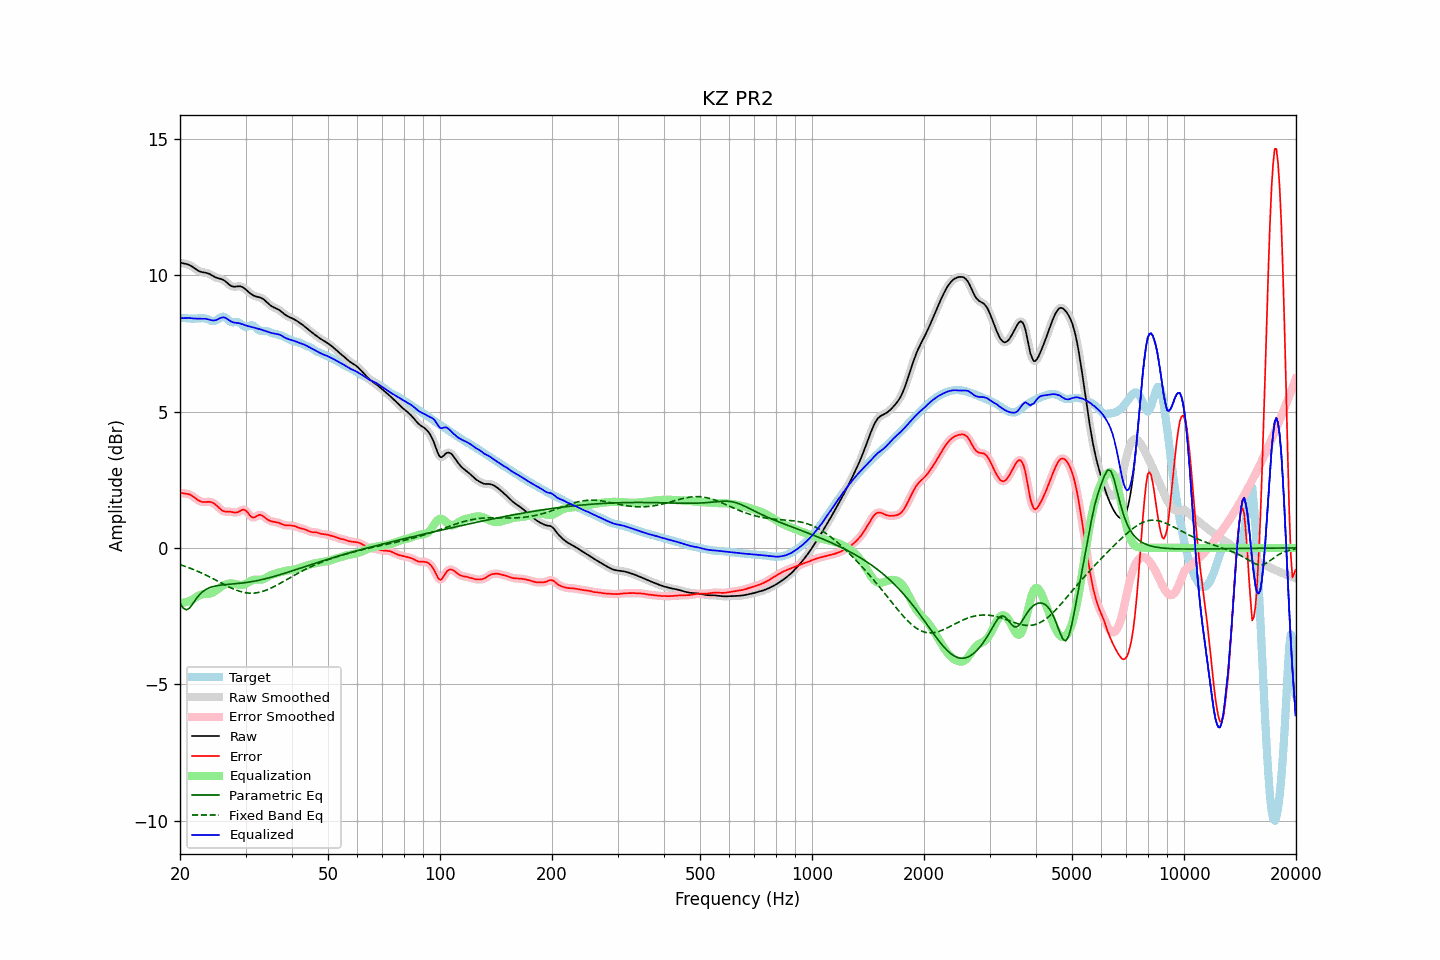

Data behind this chart, as committed beside it:
frequency, raw, error, smoothed, error_smoothed, equalization, parametric_eq, fixed_band_eq, equalized_raw, equalized_smoothed, target
20.00, 10.46, 2.02, 10.46, 2.02, -2.03, -2.03, -0.61, 8.44, 8.43, 8.44
20.20, 10.45, 2.01, 10.45, 2.01, -2.02, -2.12, -0.63, 8.43, 8.43, 8.43
20.40, 10.43, 2.00, 10.44, 2.00, -2.01, -2.21, -0.65, 8.42, 8.43, 8.43
20.61, 10.42, 1.99, 10.42, 1.99, -2.00, -2.24, -0.67, 8.43, 8.43, 8.43
20.81, 10.41, 1.99, 10.41, 1.99, -1.98, -2.27, -0.69, 8.43, 8.43, 8.42
21.02, 10.39, 1.98, 10.39, 1.98, -1.96, -2.24, -0.72, 8.43, 8.43, 8.42
21.23, 10.37, 1.96, 10.37, 1.96, -1.94, -2.20, -0.74, 8.43, 8.43, 8.41
21.44, 10.34, 1.93, 10.34, 1.93, -1.92, -2.12, -0.76, 8.42, 8.42, 8.41
21.66, 10.30, 1.89, 10.30, 1.89, -1.88, -2.04, -0.78, 8.42, 8.42, 8.41
21.87, 10.26, 1.85, 10.26, 1.85, -1.84, -1.96, -0.81, 8.41, 8.41, 8.41
22.09, 10.21, 1.80, 10.21, 1.80, -1.81, -1.87, -0.83, 8.41, 8.41, 8.41
22.31, 10.18, 1.76, 10.18, 1.76, -1.77, -1.80, -0.86, 8.41, 8.41, 8.41
22.54, 10.15, 1.73, 10.15, 1.73, -1.74, -1.72, -0.88, 8.41, 8.41, 8.42
22.76, 10.12, 1.70, 10.12, 1.70, -1.72, -1.66, -0.91, 8.41, 8.41, 8.42
22.99, 10.11, 1.68, 10.11, 1.69, -1.70, -1.61, -0.94, 8.41, 8.41, 8.43
23.22, 10.10, 1.68, 10.10, 1.68, -1.69, -1.57, -0.96, 8.41, 8.41, 8.42
23.45, 10.09, 1.68, 10.09, 1.68, -1.69, -1.53, -0.99, 8.40, 8.40, 8.41
23.69, 10.07, 1.69, 10.07, 1.69, -1.69, -1.50, -1.02, 8.39, 8.39, 8.39
23.92, 10.05, 1.69, 10.05, 1.69, -1.68, -1.47, -1.05, 8.37, 8.37, 8.36
24.16, 10.02, 1.68, 10.02, 1.68, -1.67, -1.45, -1.08, 8.36, 8.35, 8.34
24.40, 9.99, 1.67, 9.99, 1.67, -1.65, -1.43, -1.11, 8.34, 8.34, 8.32
24.65, 9.95, 1.64, 9.96, 1.64, -1.62, -1.41, -1.14, 8.34, 8.34, 8.32
24.89, 9.92, 1.59, 9.93, 1.59, -1.58, -1.40, -1.17, 8.35, 8.35, 8.33
25.14, 9.90, 1.54, 9.90, 1.54, -1.53, -1.39, -1.20, 8.37, 8.37, 8.36
25.39, 9.88, 1.48, 9.88, 1.48, -1.49, -1.38, -1.23, 8.40, 8.40, 8.40
25.65, 9.87, 1.43, 9.87, 1.43, -1.44, -1.37, -1.27, 8.43, 8.43, 8.44
25.91, 9.85, 1.38, 9.85, 1.38, -1.40, -1.36, -1.30, 8.45, 8.45, 8.47
26.16, 9.83, 1.35, 9.82, 1.35, -1.37, -1.35, -1.33, 8.46, 8.45, 8.48
26.43, 9.79, 1.33, 9.79, 1.33, -1.35, -1.35, -1.36, 8.44, 8.44, 8.45
26.69, 9.74, 1.33, 9.74, 1.33, -1.33, -1.34, -1.39, 8.41, 8.41, 8.41
26.96, 9.69, 1.33, 9.68, 1.33, -1.32, -1.34, -1.42, 8.37, 8.37, 8.36
27.23, 9.63, 1.33, 9.64, 1.33, -1.31, -1.33, -1.45, 8.33, 8.33, 8.31
27.50, 9.60, 1.32, 9.60, 1.32, -1.30, -1.33, -1.47, 8.29, 8.30, 8.28
27.77, 9.58, 1.31, 9.58, 1.31, -1.31, -1.32, -1.50, 8.27, 8.27, 8.27
28.05, 9.58, 1.30, 9.58, 1.30, -1.32, -1.32, -1.52, 8.26, 8.26, 8.28
28.33, 9.58, 1.30, 9.58, 1.30, -1.33, -1.31, -1.55, 8.25, 8.25, 8.29
28.62, 9.59, 1.31, 9.59, 1.32, -1.35, -1.31, -1.57, 8.25, 8.25, 8.28
28.90, 9.60, 1.34, 9.59, 1.34, -1.36, -1.30, -1.59, 8.24, 8.23, 8.25
29.19, 9.58, 1.37, 9.58, 1.38, -1.36, -1.29, -1.61, 8.22, 8.22, 8.21
29.48, 9.56, 1.40, 9.56, 1.40, -1.36, -1.29, -1.62, 8.20, 8.20, 8.16
29.78, 9.52, 1.39, 9.52, 1.40, -1.34, -1.28, -1.63, 8.18, 8.18, 8.12
30.08, 9.47, 1.37, 9.47, 1.36, -1.31, -1.27, -1.64, 8.16, 8.16, 8.10
30.38, 9.42, 1.31, 9.42, 1.30, -1.28, -1.26, -1.65, 8.14, 8.14, 8.11
30.68, 9.37, 1.22, 9.37, 1.23, -1.24, -1.25, -1.66, 8.12, 8.12, 8.14
30.99, 9.32, 1.16, 9.32, 1.16, -1.21, -1.24, -1.66, 8.11, 8.11, 8.16
31.30, 9.28, 1.12, 9.28, 1.12, -1.19, -1.23, -1.66, 8.09, 8.09, 8.16
31.61, 9.25, 1.11, 9.25, 1.12, -1.17, -1.22, -1.66, 8.08, 8.08, 8.13
31.93, 9.22, 1.14, 9.23, 1.14, -1.16, -1.21, -1.65, 8.06, 8.06, 8.08
32.24, 9.21, 1.18, 9.21, 1.18, -1.16, -1.20, -1.64, 8.05, 8.05, 8.03
32.57, 9.19, 1.21, 9.19, 1.20, -1.16, -1.19, -1.63, 8.03, 8.03, 7.99
32.89, 9.18, 1.21, 9.18, 1.21, -1.16, -1.17, -1.62, 8.01, 8.01, 7.96
33.22, 9.15, 1.19, 9.15, 1.19, -1.16, -1.16, -1.60, 7.99, 7.99, 7.96
33.55, 9.12, 1.15, 9.11, 1.15, -1.14, -1.15, -1.58, 7.98, 7.97, 7.96
33.89, 9.07, 1.10, 9.07, 1.11, -1.11, -1.13, -1.56, 7.95, 7.95, 7.96
34.23, 9.01, 1.06, 9.01, 1.06, -1.08, -1.12, -1.54, 7.93, 7.93, 7.95
34.57, 8.96, 1.02, 8.96, 1.02, -1.05, -1.10, -1.52, 7.91, 7.91, 7.93
34.92, 8.90, 0.99, 8.91, 1.00, -1.01, -1.09, -1.49, 7.89, 7.89, 7.91
35.27, 8.86, 0.98, 8.86, 0.98, -0.99, -1.07, -1.46, 7.88, 7.88, 7.89
35.62, 8.83, 0.96, 8.83, 0.96, -0.96, -1.05, -1.43, 7.86, 7.87, 7.87
35.97, 8.80, 0.95, 8.80, 0.95, -0.95, -1.04, -1.40, 7.86, 7.86, 7.85
... 635 more rows
